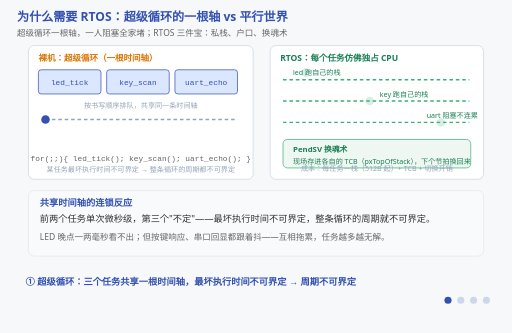
t = 0.00 s
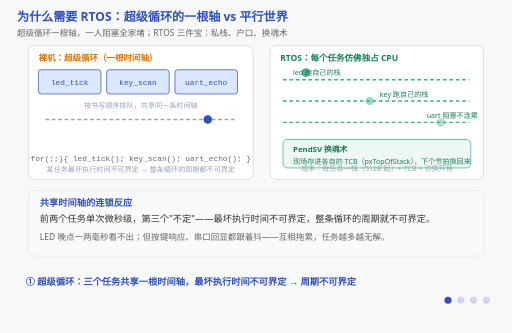
t = 1.75 s
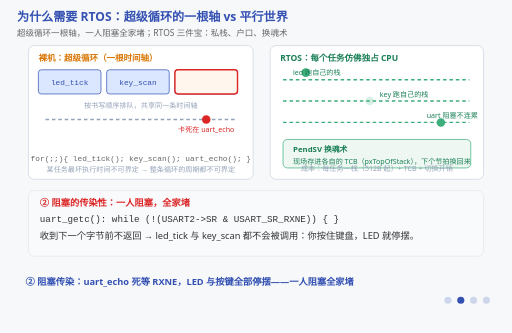
t = 3.00 s
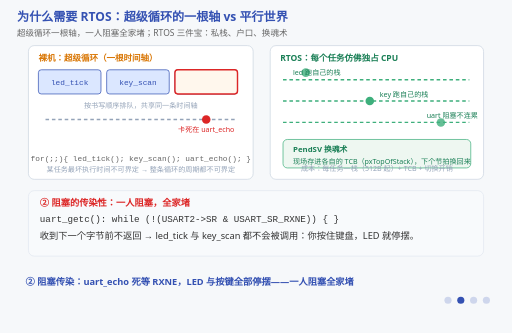
t = 5.25 s
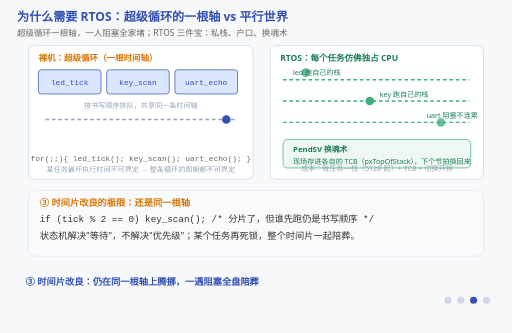
t = 6.75 s
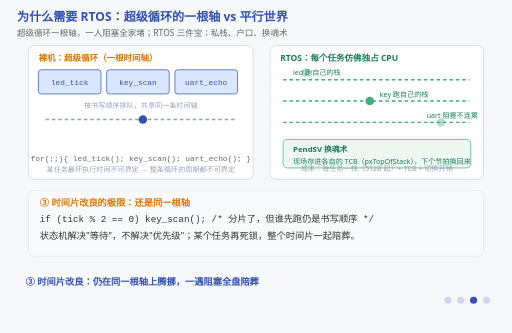
t = 8.25 s

The animated SVG that drew these frames (rendered in a browser with its animation timeline set to each time). Animation: 18 SMIL elements (animate=18); frames cover the first 8.25 s, repeats indefinitely.

<svg xmlns="http://www.w3.org/2000/svg" viewBox="0 0 720 468" font-family="'Segoe UI','Microsoft YaHei',sans-serif">
  <title>为什么需要 RTOS：超级循环的一根轴 vs 平行世界</title>
  <desc>四阶段动画：左边是裸机超级循环——led/key/uart 三个任务共享一根时间轴，扫描指针沿传送带依次拜访；② 阻塞传染：uart_echo 死等 RXNE 时指针卡住不动，LED 与按键全部停摆（一人阻塞全家堵）；③ 时间片改良的极限：状态机 + tick 分片仍在同一根轴上腾挪，某个任务再阻塞就全盘陪葬；④ RTOS 三件宝：右边三条平行轨道各自跑一个任务（私栈 = 平行世界、TCB = 户口本、PendSV = 换魂术），三个任务仿佛独占 CPU。图上真在跑的东西：左侧扫描指针沿共享轴循环（裸机永远只有一根轴），右侧三个任务点各自独立闪烁（RTOS 的幻觉）。</desc>
  <rect width="720" height="468" fill="#f6f8fa"/>
  <text x="24" y="30" font-size="17" font-weight="bold" fill="#3451b2">为什么需要 RTOS：超级循环的一根轴 vs 平行世界</text>
  <text x="24" y="50" font-size="12" fill="#666">超级循环一根轴，一人阻塞全家堵；RTOS 三件宝：私栈、户口、换魂术</text>

  <!-- 左面板：裸机超级循环 -->
  <rect x="40" y="64" width="316" height="188" rx="8" fill="#ffffff" stroke="#cbd5e1"/>
  <text x="54" y="86" font-size="12" font-weight="bold" fill="#d97706">裸机：超级循环（一根时间轴）</text>
  <g font-size="11" font-family="Consolas,monospace">
    <rect x="54" y="98" width="88" height="34" fill="#dbe7ff" stroke="#3451b2" rx="4"/><text x="98" y="119" fill="#3451b2" text-anchor="middle">led_tick</text>
    <rect x="150" y="98" width="88" height="34" fill="#dbe7ff" stroke="#3451b2" rx="4"/><text x="194" y="119" fill="#3451b2" text-anchor="middle">key_scan</text>
    <rect x="246" y="98" width="88" height="34" fill="#dbe7ff" stroke="#3451b2" rx="4"/><text x="290" y="119" fill="#3451b2" text-anchor="middle">uart_echo</text>
  </g>
  <text x="198" y="152" font-size="10" fill="#94a3b8" text-anchor="middle">按书写顺序排队，共享同一条时间轴</text>
  <line x1="64" y1="168" x2="330" y2="168" stroke="#94a3b8" stroke-width="2" stroke-dasharray="5 4"/>
  <!-- 阶段一/三 扫描指针：沿传送带循环（阶段二换成卡住的静态点） -->
  <g opacity="1">
    <animate attributeName="opacity" calcMode="discrete" values="1;0;1;0;0" keyTimes="0;0.25;0.5;0.75;1" dur="12s" repeatCount="indefinite"/>
    <circle cx="64" cy="168" r="6" fill="#3451b2">
      <animate attributeName="cx" values="64;330;330;64" keyTimes="0;0.85;0.95;1" dur="2.4s" repeatCount="indefinite"/>
    </circle>
  </g>
  <g opacity="0">
    <animate attributeName="opacity" calcMode="discrete" values="0;1;0;0;0" keyTimes="0;0.25;0.5;0.75;1" dur="12s" repeatCount="indefinite"/>
    <circle cx="290" cy="168" r="6" fill="#dc2626"/>
    <rect x="246" y="98" width="88" height="34" fill="#fff7ed" stroke="#dc2626" stroke-width="2" rx="4"/>
    <text x="290" y="186" font-size="10" fill="#dc2626" text-anchor="middle">卡死在 uart_echo</text>
  </g>
  <text x="198" y="226" font-size="11" font-family="Consolas,monospace" fill="#666" text-anchor="middle">for(;;){ led_tick(); key_scan(); uart_echo(); }</text>
  <text x="198" y="242" font-size="10" fill="#94a3b8" text-anchor="middle">某任务最坏执行时间不可界定 → 整条循环的周期都不可界定</text>

  <!-- 右面板：RTOS 平行世界 -->
  <rect x="380" y="64" width="300" height="188" rx="8" fill="#ffffff" stroke="#cbd5e1"/>
  <text x="394" y="86" font-size="12" font-weight="bold" fill="#1a7f56">RTOS：每个任务仿佛独占 CPU</text>
  <line x1="398" y1="112" x2="660" y2="112" stroke="#3eaf7c" stroke-width="2" stroke-dasharray="5 4"/>
  <line x1="398" y1="142" x2="660" y2="142" stroke="#3eaf7c" stroke-width="2" stroke-dasharray="5 4"/>
  <line x1="398" y1="172" x2="660" y2="172" stroke="#3eaf7c" stroke-width="2" stroke-dasharray="5 4"/>
  <circle cx="430" cy="102" r="6" fill="#3eaf7c"><animate attributeName="opacity" values="0.2;1;0.2" dur="1.2s" repeatCount="indefinite"/></circle>
  <circle cx="520" cy="142" r="6" fill="#3eaf7c"><animate attributeName="opacity" values="0.2;1;0.2" dur="1.5s" repeatCount="indefinite"/></circle>
  <circle cx="620" cy="172" r="6" fill="#3eaf7c"><animate attributeName="opacity" values="0.2;1;0.2" dur="2.0s" repeatCount="indefinite"/></circle>
  <g font-size="10" fill="#1a7f56">
    <text x="412" y="106">led 跑自己的栈</text>
    <text x="534" y="136">key 跑自己的栈</text>
    <text x="600" y="166">uart 阻塞不连累</text>
  </g>
  <rect x="398" y="196" width="264" height="40" rx="6" fill="#eef7f1" stroke="#3eaf7c"/>
  <text x="412" y="214" font-size="11" fill="#1a7f56" font-weight="bold">PendSV 换魂术</text>
  <text x="412" y="230" font-size="10" fill="#1a7f56">现场存进各自的 TCB（pxTopOfStack），下个节拍换回来</text>
  <text x="530" y="240" font-size="10" fill="#94a3b8" text-anchor="middle">成本：每任务一栈（512B 起）+ TCB + 切换开销</text>

  <!-- 阶段一：超级循环解剖 -->
  <g opacity="1">
    <animate attributeName="opacity" calcMode="discrete" values="1;0;0;0;0" keyTimes="0;0.25;0.5;0.75;1" dur="12s" repeatCount="indefinite"/>
    <rect x="40" y="268" width="640" height="92" rx="8" fill="#f8fafc" stroke="#e2e8f0"/>
    <text x="56" y="290" font-size="13" font-weight="bold" fill="#3451b2">共享时间轴的连锁反应</text>
    <text x="56" y="312" font-size="13" fill="#333">前两个任务单次微秒级，第三个"不定"——最坏执行时间不可界定，整条循环的周期就不可界定。</text>
    <text x="56" y="338" font-size="12" fill="#666">LED 晚点一两毫秒看不出；但按键响应、串口回显都跟着抖——互相拖累，任务越多越无解。</text>
  </g>

  <!-- 阶段二：阻塞传染 -->
  <g opacity="0">
    <animate attributeName="opacity" calcMode="discrete" values="0;1;0;0;0" keyTimes="0;0.25;0.5;0.75;1" dur="12s" repeatCount="indefinite"/>
    <rect x="40" y="268" width="640" height="92" rx="8" fill="#f8fafc" stroke="#e2e8f0"/>
    <text x="56" y="290" font-size="13" font-weight="bold" fill="#dc2626">② 阻塞的传染性：一人阻塞，全家堵</text>
    <text x="56" y="312" font-size="13" font-family="Consolas,monospace" fill="#333">uart_getc():  while (!(USART2-&gt;SR &amp; USART_SR_RXNE)) { }</text>
    <text x="56" y="336" font-size="13" fill="#333">收到下一个字节前不返回 → led_tick 与 key_scan 都不会被调用：你按住键盘，LED 就停摆。</text>
  </g>

  <!-- 阶段三：时间片改良的极限 -->
  <g opacity="0">
    <animate attributeName="opacity" calcMode="discrete" values="0;0;1;0;0" keyTimes="0;0.25;0.5;0.75;1" dur="12s" repeatCount="indefinite"/>
    <rect x="40" y="268" width="640" height="92" rx="8" fill="#f8fafc" stroke="#e2e8f0"/>
    <text x="56" y="290" font-size="13" font-weight="bold" fill="#d97706">③ 时间片改良的极限：还是同一根轴</text>
    <text x="56" y="312" font-size="13" font-family="Consolas,monospace" fill="#333">if (tick % 2 == 0) key_scan();  /* 分片了，但谁先跑仍是书写顺序 */</text>
    <text x="56" y="336" font-size="13" fill="#333">状态机解决"等待"，不解决"优先级"；某个任务再死锁，整个时间片一起陪葬。</text>
  </g>

  <!-- 阶段四：RTOS 三件宝 -->
  <g opacity="0">
    <animate attributeName="opacity" calcMode="discrete" values="0;0;0;1;0" keyTimes="0;0.25;0.5;0.75;1" dur="12s" repeatCount="indefinite"/>
    <rect x="40" y="268" width="640" height="92" rx="8" fill="#f8fafc" stroke="#e2e8f0"/>
    <text x="56" y="290" font-size="13" font-weight="bold" fill="#3eaf7c">④ RTOS 三件宝：一个幻觉的三个零件</text>
    <text x="56" y="312" font-size="13" fill="#333"><tspan font-weight="bold" fill="#1a7f56">私栈</tspan>（pxStack）= 平行世界地基；<tspan font-weight="bold" fill="#1a7f56">TCB</tspan>（pxTopOfStack 必须第一成员）= 户口本；<tspan font-weight="bold" fill="#1a7f56">PendSV</tspan> = 换魂术。</text>
    <text x="56" y="336" font-size="12" fill="#666">成本实打实：栈 128 字（512B）起步、TCB 从 16KB heap 里切（FreeRTOSConfig.h）。</text>
  </g>

  <!-- 阶段字幕 -->
  <g font-size="13" font-weight="bold" fill="#3451b2">
    <g opacity="1"><animate attributeName="opacity" calcMode="discrete" values="1;0;0;0;1" keyTimes="0;0.25;0.5;0.75;1" dur="12s" repeatCount="indefinite"/>
      <text x="36" y="400">① 超级循环：三个任务共享一根时间轴，最坏执行时间不可界定 → 周期不可界定</text></g>
    <g opacity="0"><animate attributeName="opacity" calcMode="discrete" values="0;1;0;0;0" keyTimes="0;0.25;0.5;0.75;1" dur="12s" repeatCount="indefinite"/>
      <text x="36" y="400">② 阻塞传染：uart_echo 死等 RXNE，LED 与按键全部停摆——一人阻塞全家堵</text></g>
    <g opacity="0"><animate attributeName="opacity" calcMode="discrete" values="0;0;1;0;0" keyTimes="0;0.25;0.5;0.75;1" dur="12s" repeatCount="indefinite"/>
      <text x="36" y="400">③ 时间片改良：仍在同一根轴上腾挪，一遇阻塞全盘陪葬</text></g>
    <g opacity="0"><animate attributeName="opacity" calcMode="discrete" values="0;0;0;1;0" keyTimes="0;0.25;0.5;0.75;1" dur="12s" repeatCount="indefinite"/>
      <text x="36" y="400">④ RTOS 三件宝：私栈 + TCB + PendSV 切换——每个任务仿佛独占 CPU</text></g>
  </g>

  <!-- 阶段指示点 -->
  <g transform="translate(630,422)" fill="#3451b2">
    <circle cx="0" cy="0" r="5"><animate attributeName="opacity" calcMode="discrete" values="1;0.2;0.2;0.2;0.2" keyTimes="0;0.25;0.5;0.75;1" dur="12s" repeatCount="indefinite"/></circle>
    <circle cx="18" cy="0" r="5"><animate attributeName="opacity" calcMode="discrete" values="0.2;1;0.2;0.2;0.2" keyTimes="0;0.25;0.5;0.75;1" dur="12s" repeatCount="indefinite"/></circle>
    <circle cx="36" cy="0" r="5"><animate attributeName="opacity" calcMode="discrete" values="0.2;0.2;1;0.2;0.2" keyTimes="0;0.25;0.5;0.75;1" dur="12s" repeatCount="indefinite"/></circle>
    <circle cx="54" cy="0" r="5"><animate attributeName="opacity" calcMode="discrete" values="0.2;0.2;0.2;1;0.2" keyTimes="0;0.25;0.5;0.75;1" dur="12s" repeatCount="indefinite"/></circle>
  </g>
</svg>
